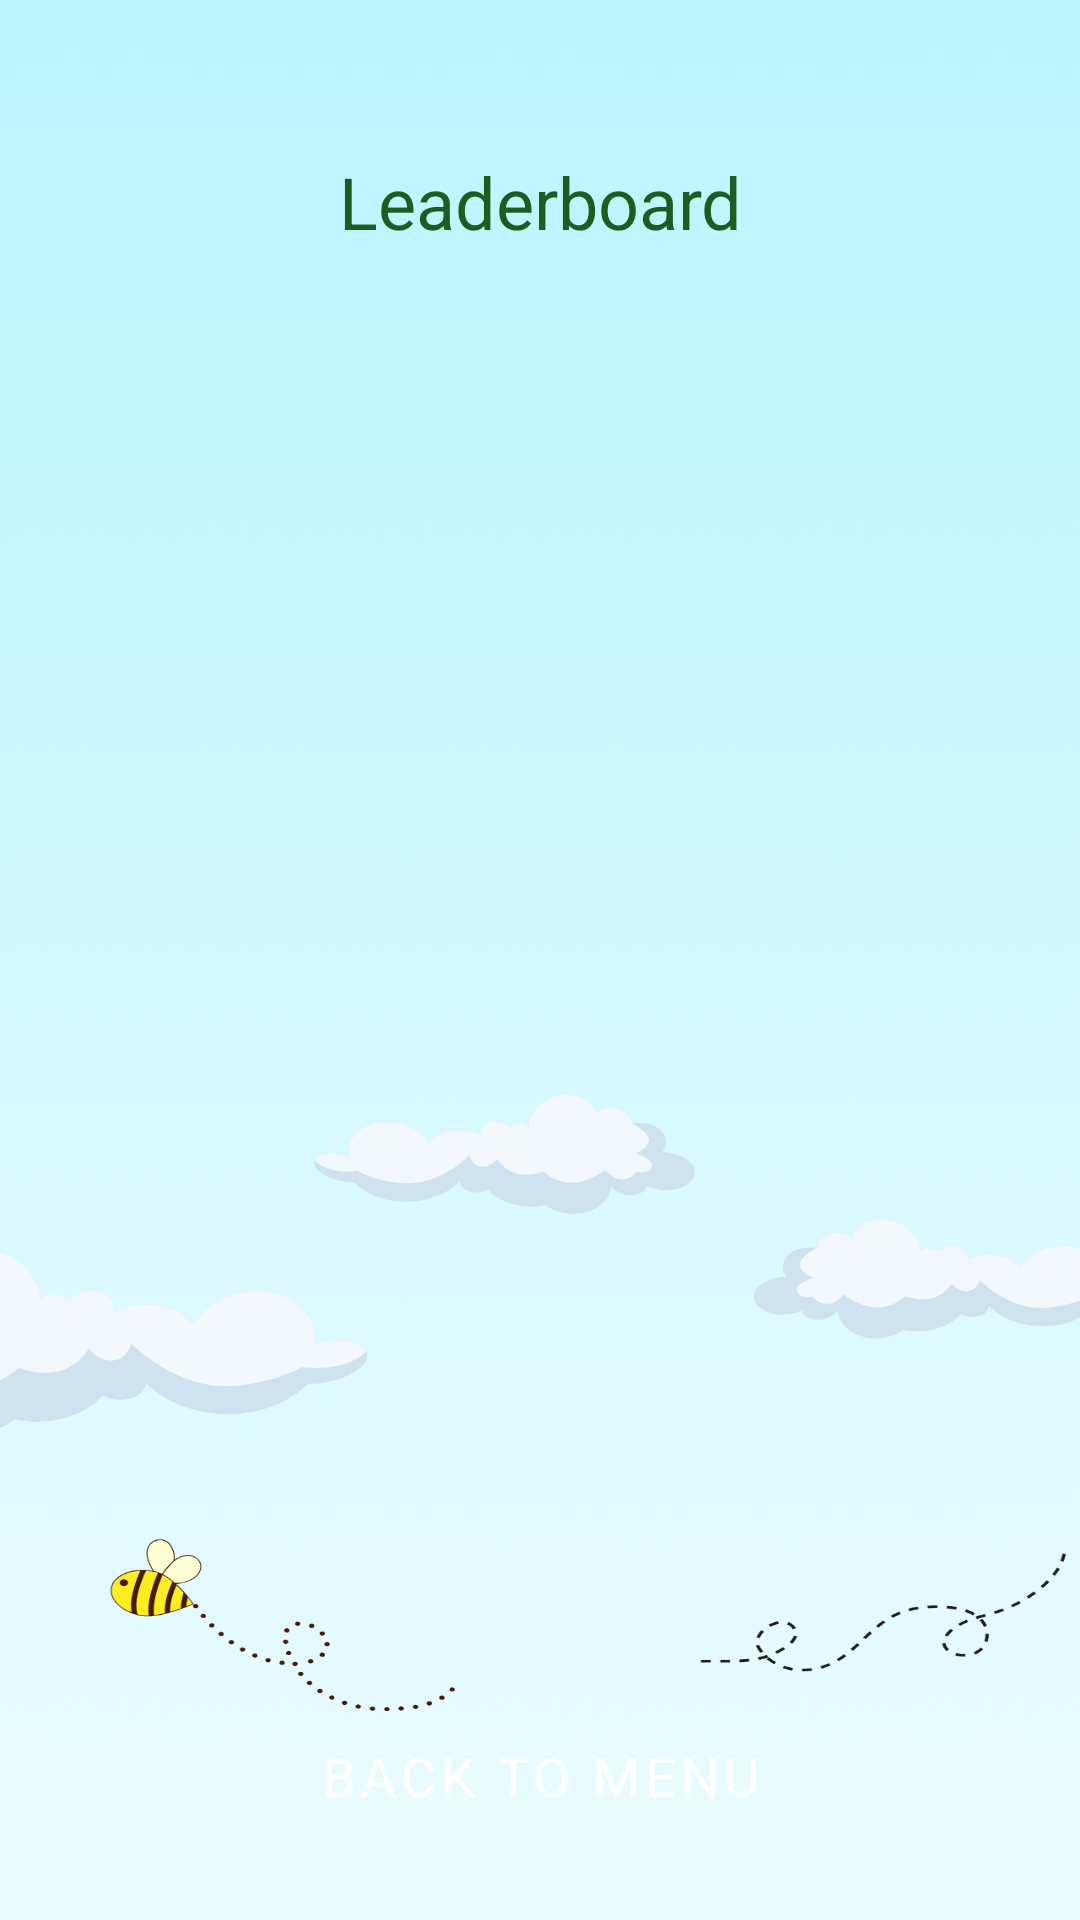

Write the Android layout XML for this screen, with the resource values it uses.
<!-- AndroidManifest.xml: application theme AppTheme -->
<!-- res/layout/activity_leaderboard.xml -->
<?xml version="1.0" encoding="utf-8"?>
<androidx.constraintlayout.widget.ConstraintLayout
    xmlns:android="http://schemas.android.com/apk/res/android"
    xmlns:app="http://schemas.android.com/apk/res-auto"
    android:layout_width="match_parent"
    android:layout_height="match_parent"
    android:padding="16dp"
    android:fitsSystemWindows="true"
    android:background="@drawable/bg_leaderboard" >

    
    <TextView
        android:id="@+id/leaderboardTitle"
        style="@style/TitleText"
        android:layout_width="0dp"
        android:layout_height="wrap_content"
        android:layout_marginTop="35dp"
        android:gravity="center"
        android:text="Leaderboard"
        app:layout_constraintEnd_toEndOf="parent"
        app:layout_constraintStart_toStartOf="parent"
        app:layout_constraintTop_toTopOf="parent" />

    
    <TextView
        android:id="@+id/emptyLeaderboardText"
        style="@style/BodyText"
        android:layout_width="0dp"
        android:layout_height="wrap_content"
        android:text="No scores yet. Be the first to play!"
        android:gravity="center"
        android:textColor="@android:color/darker_gray"
        android:visibility="gone"
        android:layout_marginTop="24dp"
        app:layout_constraintTop_toBottomOf="@id/leaderboardTitle"
        app:layout_constraintStart_toStartOf="parent"
        app:layout_constraintEnd_toEndOf="parent" />

    
    <androidx.recyclerview.widget.RecyclerView
        android:id="@+id/recyclerViewScores"
        android:layout_width="0dp"
        android:layout_height="0dp"
        android:layout_marginTop="16dp"
        android:layout_marginBottom="16dp"
        android:contentDescription="Leaderboard score list"
        app:layout_constraintTop_toBottomOf="@id/leaderboardTitle"
        app:layout_constraintBottom_toTopOf="@id/btnBackToMenu"
        app:layout_constraintStart_toStartOf="parent"
        app:layout_constraintEnd_toEndOf="parent" />

    
    <Button
        android:id="@+id/btnBackToMenu"
        style="@style/GreenButton"
        android:layout_width="wrap_content"
        android:layout_height="wrap_content"
        android:text="Back to Menu"
        app:layout_constraintTop_toBottomOf="@id/recyclerViewScores"
        app:layout_constraintBottom_toBottomOf="parent"
        app:layout_constraintStart_toStartOf="parent"
        app:layout_constraintEnd_toEndOf="parent" />

</androidx.constraintlayout.widget.ConstraintLayout>
<!-- resources referenced by this layout -->
<resources>
  <!-- drawable bg_leaderboard: png bitmap (drawable, 92748 bytes) -->
  <style name="BodyText" parent="TextAppearance.Material3.BodyMedium">
          <item name="android:textColor">#2E2E2E</item> 
          <item name="android:fontFamily">sans-serif</item>
          <item name="android:textSize">16sp</item>
      </style>
  <style name="GreenButton" parent="Widget.MaterialComponents.Button">
          <item name="android:backgroundTint">#2E7D32</item>
          <item name="android:textColor">#FFFFFF</item>
          <item name="android:padding">12dp</item>
          <item name="android:layout_margin">8dp</item>
          <item name="android:gravity">center</item>
          <item name="android:textSize">18sp</item>
          <item name="android:fontFamily">sans-serif</item>
      </style>
  <style name="TitleText" parent="TextAppearance.Material3.TitleLarge">
          <item name="android:textColor">#1B5E20</item> 
          <item name="android:fontFamily">sans-serif</item>
          <item name="android:textSize">24sp</item>
      </style>
  <style name="AppTheme" parent="Theme.MaterialComponents.Light.NoActionBar">
          <item name="android:windowBackground">#9AB192</item>
          <item name="colorPrimary">@android:color/transparent</item>
          <item name="colorPrimaryVariant">#1B5E20</item>
          <item name="colorOnPrimary">#2E2E2E</item>
          <item name="colorSecondary">#66BB6A</item>
          <item name="colorSecondaryVariant">#338A3E</item>
          <item name="colorOnSecondary">#000000</item>
          <item name="android:buttonStyle">@style/GreenButton</item>
          <item name="toolbarStyle">@style/CustomToolbar</item>
          <item name="alertDialogTheme">@style/CustomAlertDialog</item>
      </style>
  <style name="CustomToolbar" parent="Widget.MaterialComponents.Toolbar">
          <item name="titleTextAppearance">@style/ActionBarTitleText</item>
      </style>
  <style name="CustomAlertDialog" parent="Theme.MaterialComponents.Light.Dialog.Alert">
          <item name="android:textColorPrimary">#000000</item>
          <item name="buttonBarPositiveButtonStyle">@style/DialogButtonStyle</item>
          <item name="buttonBarNeutralButtonStyle">@style/DialogButtonStyle</item>
          <item name="buttonBarNegativeButtonStyle">@style/DialogButtonStyle</item>
      </style>
  <style name="ActionBarTitleText" parent="TextAppearance.Widget.AppCompat.Toolbar.Title">
          <item name="android:textColor">#2E2E2E</item>
          <item name="android:textSize">20sp</item>
          <item name="android:fontFamily">sans-serif-medium</item>
      </style>
  <style name="DialogButtonStyle" parent="Widget.AppCompat.Button.ButtonBar.AlertDialog">
          <item name="android:textColor">#1B5E20</item>
      </style>
</resources>
